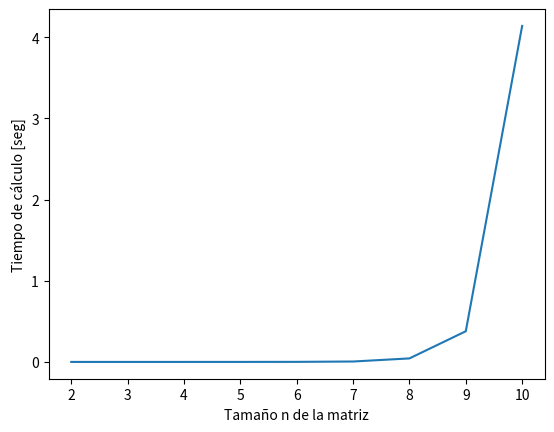

Reproduce this figure in Python.
# -*- coding: utf-8 -*-
# Costo computacional del cálculo de determinantes mediante el teorema de 
# Laplace
# %%Información
'''
Universidad Nacional de Colombia
Facultad de Ingeniería y Arquitectura
Métodos Numéricos Aplicados a la Ingeniería Civil

Fecha de creación: 2021-09-25
[redacted]

"Cum cogitaveris quot te antecedant, respice quot sequantur" Séneca


Referencias:
1. https://www.mycompiler.io/view/IVBmA7d
'''


# %%Importación de librerías.
import matplotlib.pyplot as plt
import numpy as np
import time


# %% Definción de funciones.

def determinante(M):
    '''
        Función recursiva
        Cálculo del determinante de una matriz en forma de lista de listas.
    '''
    if len(M) != len(M[0]):  # Verificación si es cuadrada.
        det = 'La matriz no es cuadrada'
        return det
    det = 0  # Variable de acumulación del determinante.
    if len(M)==2:  # Caso 2x2
        det = M[0][0]*M[1][1] - M[1][0]*M[0][1]
        return det
    else:
        for i in range(len(M)):
            M2 = [f[:] for f in M]  # Se crea una copia
            M2.remove(M[0])
            for j in range(len(M2)):
                M2[j] = M2[j][0:i] + M2[j][i+1:]  # Matriz de cofactores
            det += (-1)**(i)*M[0][i]*determinante(M2)
        return det


def crear_matriz_cuadrada_aleatoria(n):
    '''
        Crear una matriz aleatoria de nxn con valores entre -10 y 10.
    '''
    M =[]               # Reserva de espacio.
    for i in range(n):
        M += [[]]       # Se crea una nueva fila.
        for j in range(n):
            # Se agrega un elemento aleatorio.
            M[i] += [int(np.random.randint(-10, 10))]
    return M


# %%Programa principal.

tiempos = []  # Espacio para almacenar el tiempo de cálculo.

# Se evalúa el tiempo de cálculo del determinante entre n=2 y n=10.
for i in range(2, 11):
    M = crear_matriz_cuadrada_aleatoria(i)  # Función de creación de matriz.
    inicio = time.time()                    # Tiempo de incio.
    determinante(M)                         # F.del determinante de matrices.
    fin = time.time()                       # Tiempo de fin.
    tiempos += [fin-inicio]

# %%Gráficas.

# Gráfica de costo computacional.
plt.figure()
plt.plot(list(range(2, 11)), tiempos)
plt.xlabel('Tamaño n de la matriz')    # Título del eje x.
plt.ylabel('Tiempo de cálculo [seg]')  # Título del eje y.
plt.show()                             # Imprime la gráfica.

# Fin del programa.
